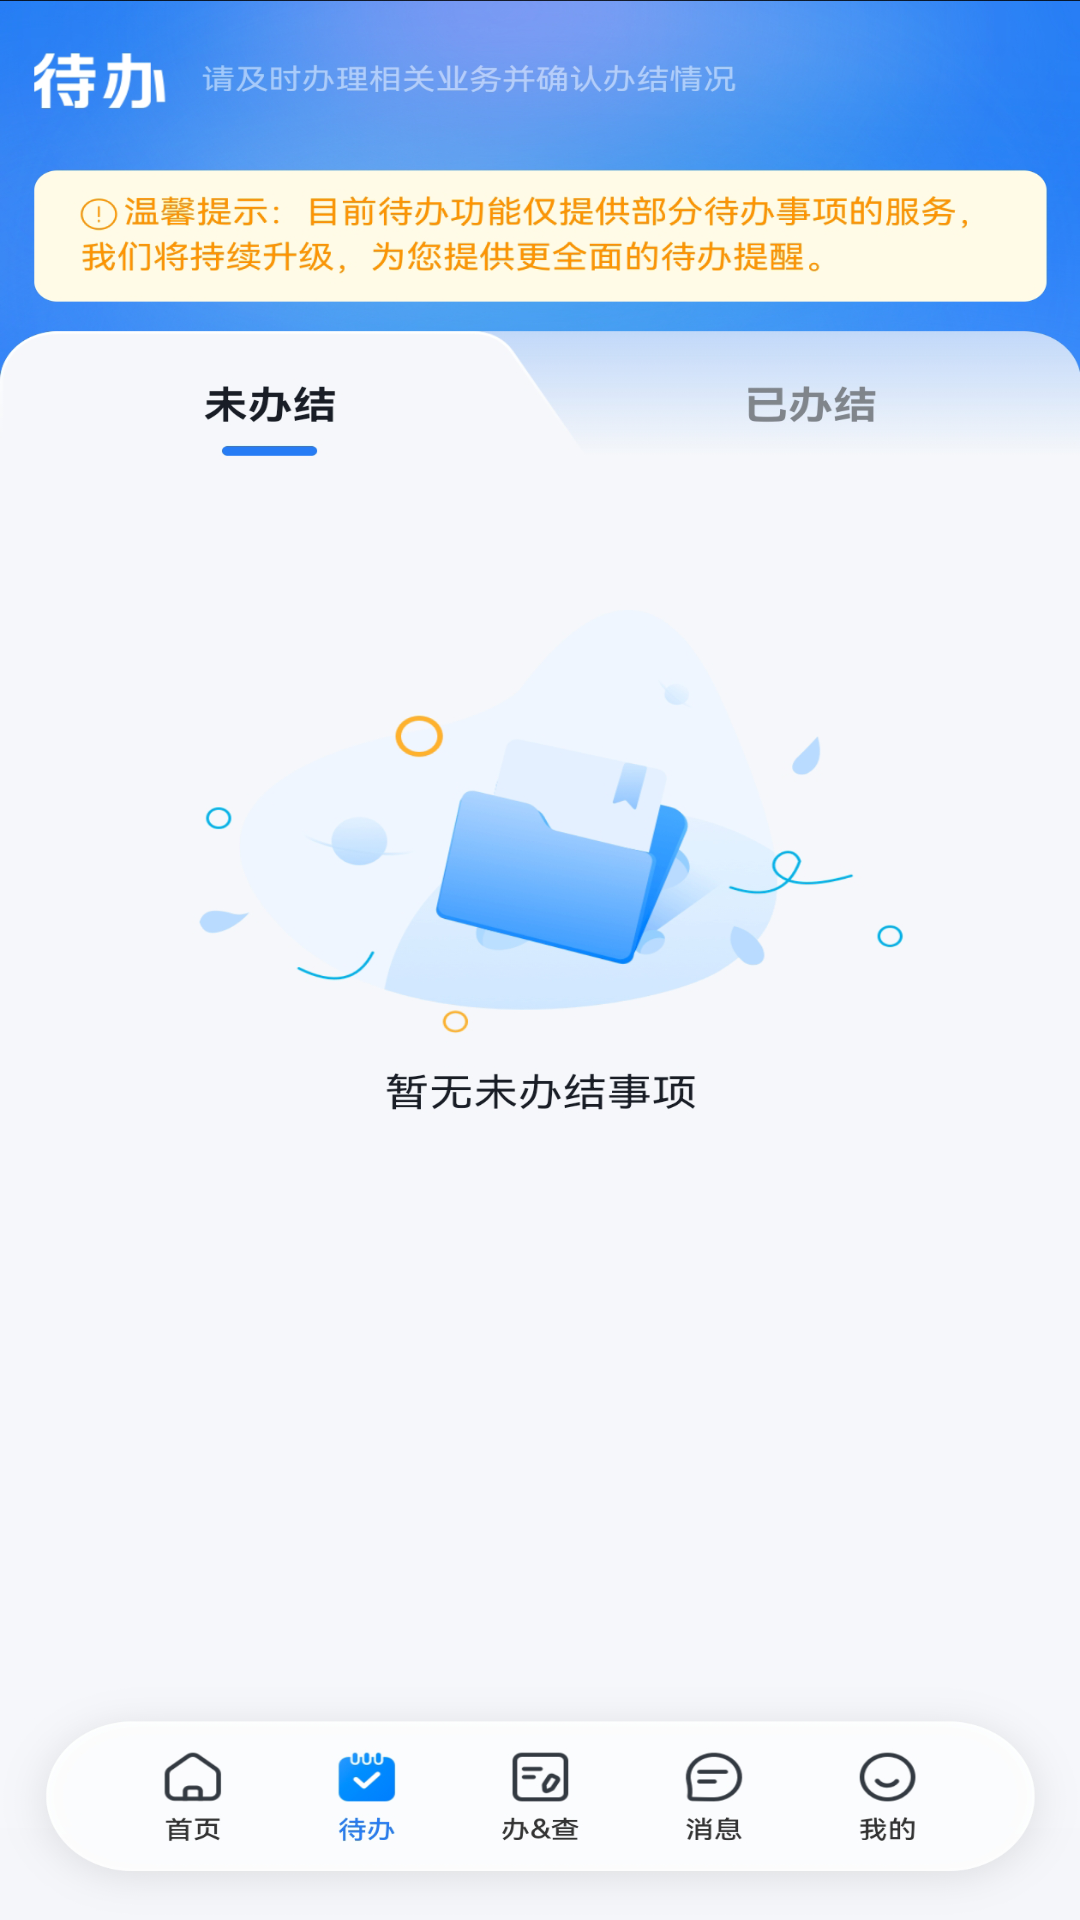

This screen was rendered from an Android layout file. Write that file and the resources it references.
<!-- AndroidManifest.xml: application theme AnimActivity -->
<!-- res/layout/fragment_second_tab.xml -->
<?xml version="1.0" encoding="utf-8"?>
<FrameLayout xmlns:android="http://schemas.android.com/apk/res/android"
    xmlns:tools="http://schemas.android.com/tools"
    android:layout_width="match_parent"
    android:layout_height="match_parent"
    tools:context=".ui.FirstTabFragment">

    <ImageView
        android:layout_width="match_parent"
        android:layout_height="match_parent"
        android:scaleType="fitXY"
        android:src="@drawable/tab2" />

</FrameLayout>
<!-- resources referenced by this layout -->
<resources>
  <!-- drawable tab2: png bitmap (drawable-xxhdpi, 540654 bytes) -->
  <style name="AnimActivity" parent="Theme.AppCompat.NoActionBar">
          <item name="android:windowAnimationStyle">@style/anim_fade</item>
          <item name="android:windowNoTitle">true</item>
      </style>
  <style name="anim_fade" parent="@android:style/Animation.Activity">
          <item name="android:activityOpenEnterAnimation">@anim/anim_fade_in</item>
          <item name="android:activityOpenExitAnimation">@anim/anim_fade_out</item>
          <item name="android:activityCloseEnterAnimation">@anim/anim_fade_in</item>
          <item name="android:activityCloseExitAnimation">@anim/anim_fade_out</item>
      </style>
</resources>
